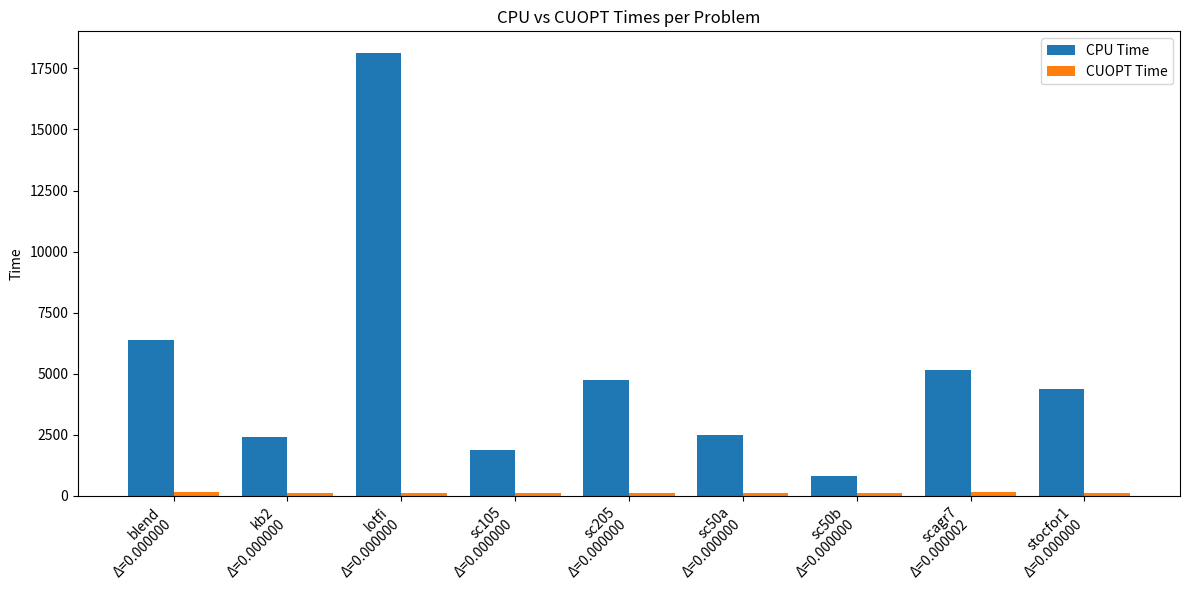

Recreate this plot in Python.
import matplotlib.pyplot as plt

# Simulate reading from a file (replace with actual path)
data_text = """
../../dphpc-simplex-data/netlib/presolved/blend.presolved
-30.812150,-30.812150,0.000000
6379.179798,137.428385

../../dphpc-simplex-data/netlib/presolved/kb2.presolved
-1749.900130,-1749.900130,0.000000
2412.506875,119.837750

../../dphpc-simplex-data/netlib/presolved/lotfi.presolved
-25.264706,-25.264706,0.000000
18113.451119,123.858319

../../dphpc-simplex-data/netlib/presolved/sc105.presolved
-52.202061,-52.202061,0.000000
1872.652252,101.579232

../../dphpc-simplex-data/netlib/presolved/sc205.presolved
-52.202061,-52.202061,0.000000
4734.475775,118.988437

../../dphpc-simplex-data/netlib/presolved/sc50a.presolved
-64.575077,-64.575077,0.000000
2470.073985,124.714883

../../dphpc-simplex-data/netlib/presolved/sc50b.presolved
-70.000000,-70.000000,0.000000
826.584180,128.465381

../../dphpc-simplex-data/netlib/presolved/scagr7.presolved
-2331389.824333,-2331389.824331,0.000002
5131.917576,139.199792

../../dphpc-simplex-data/netlib/presolved/stocfor1.presolved
-41131.976219,-41131.976219,0.000000
4369.356533,118.892240
"""

lines = [l.strip() for l in data_text.split("\n") if l.strip()]

names = []
deltas = []
cpu_times = []
gpu_times = []

i = 0
while i < len(lines):
    name = lines[i]
    cpu_opt, gpu_opt, delta = map(float, lines[i+1].split(","))
    cpu_t, gpu_t = map(float, lines[i+2].split(","))
    
    # shorten name
    short = name.split("/")[-1].replace(".presolved", "")
    
    names.append(short)
    deltas.append(delta)
    cpu_times.append(cpu_t)
    gpu_times.append(gpu_t)

    i += 3

# Plot
plt.figure(figsize=(12, 6))

x = range(len(names))
width = 0.4

plt.bar([p - width/2 for p in x], cpu_times, width=width, label="CPU Time")
plt.bar([p + width/2 for p in x], gpu_times, width=width, label="CUOPT Time")

plt.xticks(x, [f"{names[i]}\nΔ={deltas[i]:.6f}" for i in range(len(names))], rotation=45, ha="right")
plt.ylabel("Time")
plt.title("CPU vs CUOPT Times per Problem")
plt.legend()
plt.tight_layout()
plt.savefig("histo_times.png", bbox_inches='tight')
plt.show()
